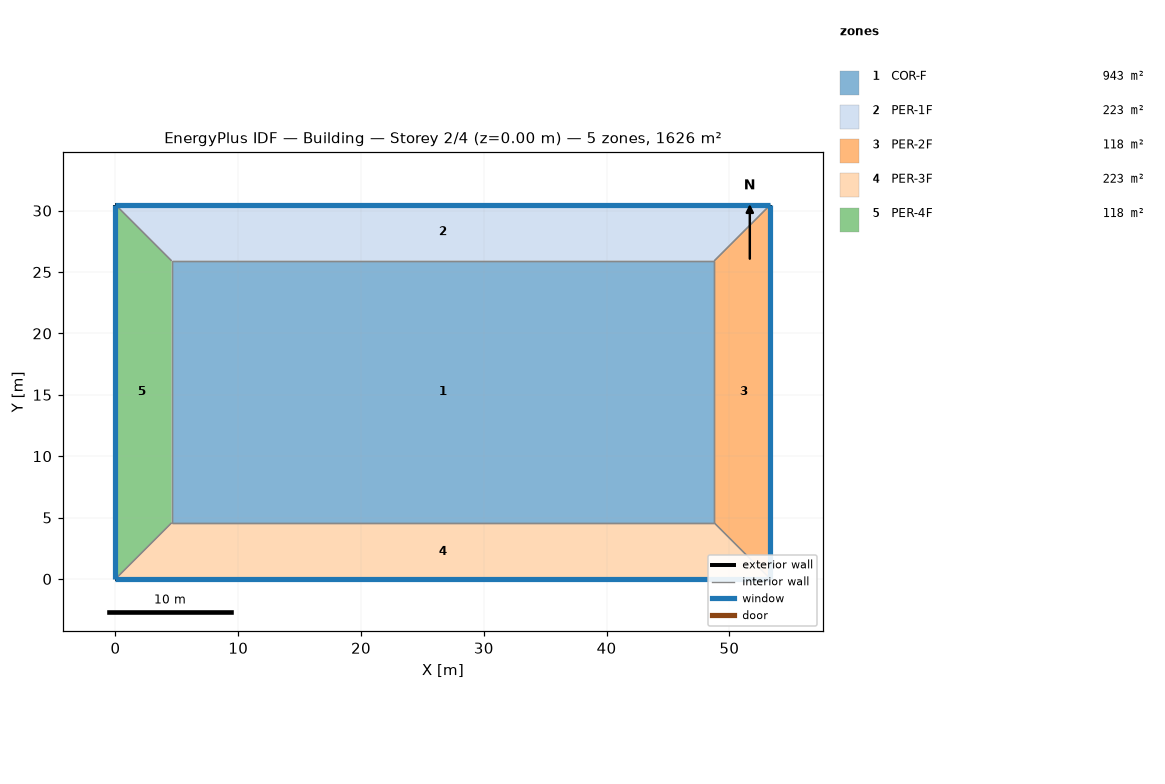
=== STOREY PLAN SPEC (per zone: floor XY polygon, exterior-wall plan segments, windows/doors) ===
zone 1: COR-F  (943.0 m²)
  floor: (48.77, 25.91) (48.77, 4.57) (4.57, 4.57) (4.57, 25.91)
  interior walls: 4
zone 2: PER-1F  (223.0 m²)
  floor: (4.57, 25.91) (0.00, 30.48) (53.34, 30.48) (48.77, 25.91)
  exterior wall: (53.34, 30.48) – (0.00, 30.48)  [53.3 m]
    window: (53.34, 30.48) – (0.00, 30.48)  [117.0 m²]
  interior walls: 3
zone 3: PER-2F  (118.5 m²)
  floor: (48.77, 25.91) (53.34, 30.48) (53.34, 0.00) (48.77, 4.57)
  exterior wall: (53.34, 0.00) – (53.34, 30.48)  [30.5 m]
    window: (53.34, 0.00) – (53.34, 30.48)  [66.9 m²]
  interior walls: 3
zone 4: PER-3F  (223.0 m²)
  floor: (48.77, 4.57) (53.34, 0.00) (0.00, 0.00) (4.57, 4.57)
  exterior wall: (0.00, 0.00) – (53.34, 0.00)  [53.3 m]
    window: (0.00, 0.00) – (53.34, 0.00)  [117.0 m²]
  interior walls: 3
zone 5: PER-4F  (118.5 m²)
  floor: (4.57, 4.57) (0.00, 0.00) (0.00, 30.48) (4.57, 25.91)
  exterior wall: (0.00, 30.48) – (0.00, 0.00)  [30.5 m]
    window: (0.00, 30.48) – (0.00, 0.00)  [66.9 m²]
  interior walls: 3

=== DERIVED (storey summary) ===
Building: Building
Storey: 2 of 4  (floor level z = 0.00 m)
Storey gross floor area: 1625.8 m²
Zones on this storey: 5
  - COR-F: floor 943.0 m²
  - PER-1F: floor 223.0 m²; exterior wall 53.3 m (195.1 m²); 1 window(s) 117.0 m²; WWR 60.0%
  - PER-2F: floor 118.5 m²; exterior wall 30.5 m (111.5 m²); 1 window(s) 66.9 m²; WWR 60.0%
  - PER-3F: floor 223.0 m²; exterior wall 53.3 m (195.1 m²); 1 window(s) 117.0 m²; WWR 60.0%
  - PER-4F: floor 118.5 m²; exterior wall 30.5 m (111.5 m²); 1 window(s) 66.9 m²; WWR 60.0%
Zone adjacency (shared interzone walls):
  - COR-F ↔ PER-1F
  - COR-F ↔ PER-2F
  - COR-F ↔ PER-3F
  - COR-F ↔ PER-4F
  - PER-1F ↔ PER-2F
  - PER-1F ↔ PER-4F
  - PER-2F ↔ PER-3F
  - PER-3F ↔ PER-4F